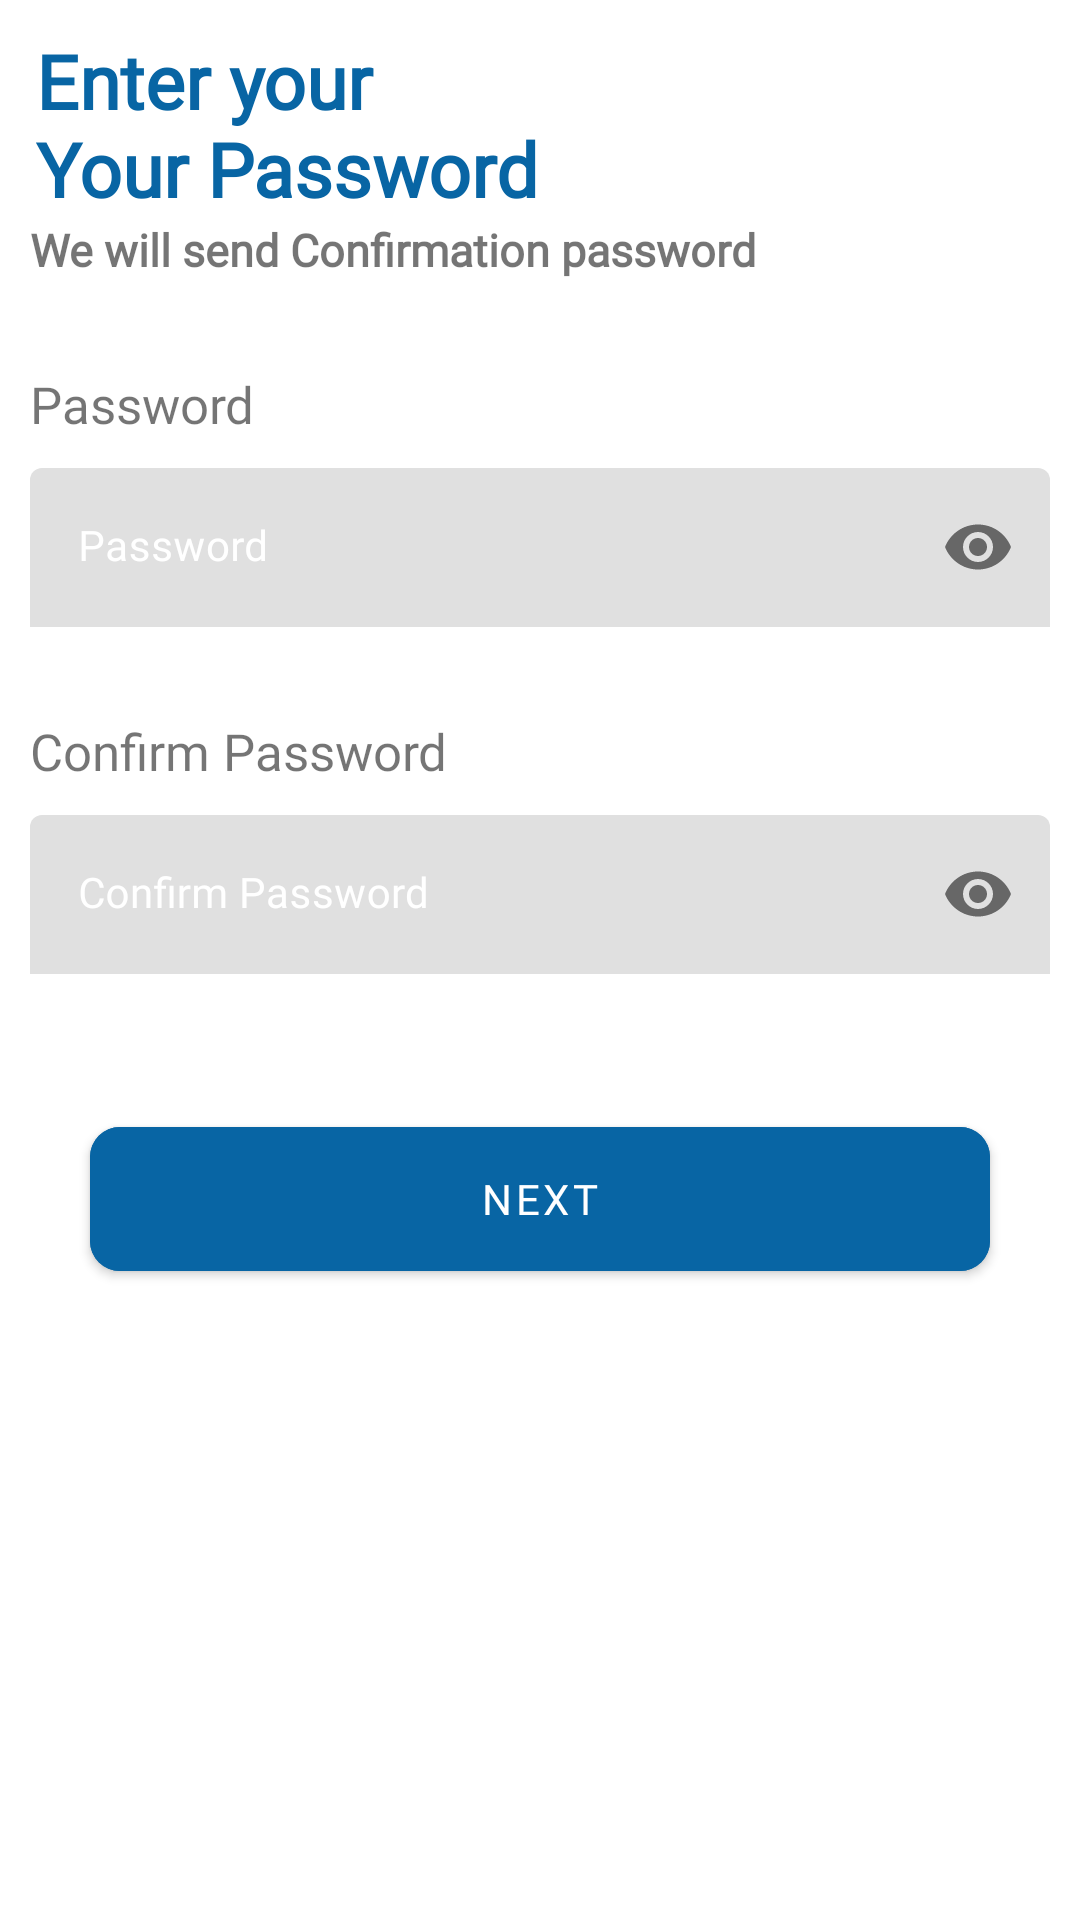

Layout XML and referenced resources for this Android screen:
<!-- AndroidManifest.xml: application theme AppTheme -->
<!-- res/layout/activity_password.xml -->
<?xml version="1.0" encoding="utf-8"?>
<LinearLayout xmlns:android="http://schemas.android.com/apk/res/android"
    xmlns:app="http://schemas.android.com/apk/res-auto"
    xmlns:tools="http://schemas.android.com/tools"
    android:layout_width="match_parent"
    android:layout_height="match_parent"
    android:orientation="vertical"
    tools:context=".Activity.PasswordActivity">

    <LinearLayout
        android:layout_width="match_parent"
        android:layout_height="wrap_content"
        android:layout_marginTop="10dp"
        android:orientation="vertical">

        <TextView
            android:layout_width="wrap_content"
            android:layout_height="wrap_content"
            android:layout_marginLeft="12dp"
            android:layout_marginRight="12dp"
            android:fontFamily="@font/robotobold"
            android:text="@string/enter_your_n_your_password"
            android:textColor="#0865A4"
            android:textSize="25dp"
            android:textStyle="bold" />

        <TextView
            android:layout_width="wrap_content"
            android:layout_height="wrap_content"
            android:layout_marginLeft="10dp"
            android:text="@string/we_will_send_confirmation_password"

            android:fontFamily="@font/robotomedium"
            android:textSize="15dp"
            android:textStyle="bold" />
    </LinearLayout>

    <RelativeLayout
        android:layout_width="match_parent"
        android:layout_height="wrap_content"
        android:layout_marginTop="30dp">
        <TextView
            android:id="@+id/txt_password"
            android:layout_width="wrap_content"
            android:layout_height="wrap_content"
            android:layout_marginLeft="10dp"
            android:fontFamily="@font/robotomedium"
            android:text="@string/password"

            android:textSize="17sp"
            />

        <com.google.android.material.textfield.TextInputLayout
            android:layout_width="match_parent"
            app:boxStrokeWidth="0dp"
            android:layout_marginLeft="10dp"
            android:layout_marginRight="10dp"
            app:boxStrokeWidthFocused="0dp"
            style="@style/myTextInputLabel"
            android:layout_below="@+id/txt_password"
            app:passwordToggleEnabled="true"
            android:layout_height="wrap_content">

            <EditText
                android:layout_width="match_parent"
                android:layout_height="wrap_content"
                android:inputType="textPassword"
                android:textSize="14sp"
                android:fontFamily="@font/robotoregular"
                android:hint="@string/password"
                android:singleLine="true"
                android:maxLength="50"
                android:layout_marginTop="10dp"
                android:id="@+id/etPass" />

        </com.google.android.material.textfield.TextInputLayout>





    </RelativeLayout>

    <RelativeLayout
        android:layout_width="match_parent"
        android:layout_height="wrap_content"
        android:layout_marginTop="30dp">

        <TextView
            android:id="@+id/txt_Confirmpassword"
            android:layout_width="wrap_content"
            android:layout_height="wrap_content"
            android:layout_marginLeft="10dp"
            android:fontFamily="@font/robotomedium"
            android:text="@string/confirm_password"
            android:textSize="17sp"
            />
        <com.google.android.material.textfield.TextInputLayout
            android:layout_width="match_parent"
            app:boxStrokeWidth="0dp"
            app:boxStrokeWidthFocused="0dp"
            android:layout_marginLeft="10dp"
            android:layout_marginRight="10dp"
            android:layout_below="@+id/txt_Confirmpassword"
            app:passwordToggleEnabled="true"
            style="@style/myTextInputLabel"
            android:backgroundTint="@color/blue"
            android:layout_height="wrap_content">

            <EditText
                android:id="@+id/etConfirmPass"
                android:layout_width="match_parent"
                android:layout_height="wrap_content"
                android:layout_marginTop="10dp"
                android:hint="@string/confirm_password"
                android:maxLength="50"
                android:fontFamily="@font/robotoregular"
                android:inputType="textPassword"
                android:textSize="14sp" />

        </com.google.android.material.textfield.TextInputLayout>





        <EditText
            android:layout_width="match_parent"
            android:layout_height="50dp"
            android:layout_below="@+id/txt_Confirmpassword"
            android:layout_margin="10dp"
            android:background="@drawable/shape_border"
            android:hint="*********"
            android:visibility="gone"
            android:inputType="textPassword"
            android:paddingStart="10dp"
            android:paddingLeft="10dp"
            android:singleLine="true" />

        <ImageView
            android:layout_width="25dp"
            android:layout_height="20dp"
            android:layout_below="@+id/txt_Confirmpassword"
            android:layout_alignParentRight="true"
            android:layout_centerVertical="true"
            android:layout_marginTop="23dp"
            android:visibility="gone"
            android:layout_marginRight="20dp"
            android:src="@drawable/view" />
    </RelativeLayout>

    <RelativeLayout
        android:layout_width="match_parent"
        android:layout_height="150dp">

        <com.google.android.material.button.MaterialButton
            android:id="@+id/btn_next"
            android:layout_width="300dp"
            android:layout_height="60dp"
            android:layout_below="@+id/text"
            android:layout_centerInParent="true"
            android:layout_marginTop="20sp"
            android:backgroundTint="#0865A4"
            android:text="@string/next"
            android:fontFamily="@font/robotomedium"
            app:cornerRadius="10dp">

        </com.google.android.material.button.MaterialButton>
    </RelativeLayout>
</LinearLayout>
<!-- resources referenced by this layout -->
<resources>
  <color name="blue">#0865A4</color>
  <!-- drawable shape_border (drawable) -->
  <?xml version="1.0" encoding="utf-8"?>
  <shape xmlns:android="http://schemas.android.com/apk/res/android"
      android:shape="rectangle">
  
  
      <stroke
          android:width="2dp"
          android:color="#E3E3E3"/>
  
      <corners android:radius="10dp"/>
  
  
  
  </shape>
  <!-- drawable view: png bitmap (drawable, 20803 bytes) -->
  <string name="confirm_password">Confirm Password</string>
  <string name="enter_your_n_your_password">Enter your \nYour Password</string>
  <string name="next">next</string>
  <string name="password">Password</string>
  <string name="we_will_send_confirmation_password">We will send Confirmation password</string>
  <style name="myTextInputLabel" parent="TextAppearance.AppCompat">
          
          <item name="android:textColorHint">@color/white</item>
          <item name="android:textSize">20sp</item>
          <item name="colorAccent">@color/blue</item>
          <item name="colorControlNormal">@color/grey</item>
          <item name="colorControlActivated">@color/blue</item>
      </style>
  <style name="AppTheme" parent="Theme.MaterialComponents.DayNight.NoActionBar">
          
          <item name="colorPrimary">@color/purple_500</item>
          <item name="colorPrimaryVariant">@color/purple_700</item>
          <item name="colorOnPrimary">@color/white</item>
          
          <item name="colorSecondary">@color/teal_200</item>
          <item name="colorSecondaryVariant">@color/teal_700</item>
          <item name="colorOnSecondary">@color/black</item>
          
          <item name="android:statusBarColor" tools:targetApi="l">?attr/colorPrimaryVariant</item>
          
      </style>
  <color name="white">#FFFFFFFF</color>
  <color name="grey">#B9BEC8</color>
  <color name="purple_500">#0865A4</color>
  <color name="purple_700">#0865A4</color>
  <color name="teal_200">#0865A4</color>
  <color name="teal_700">#FF018786</color>
  <color name="black">#FF000000</color>
</resources>
